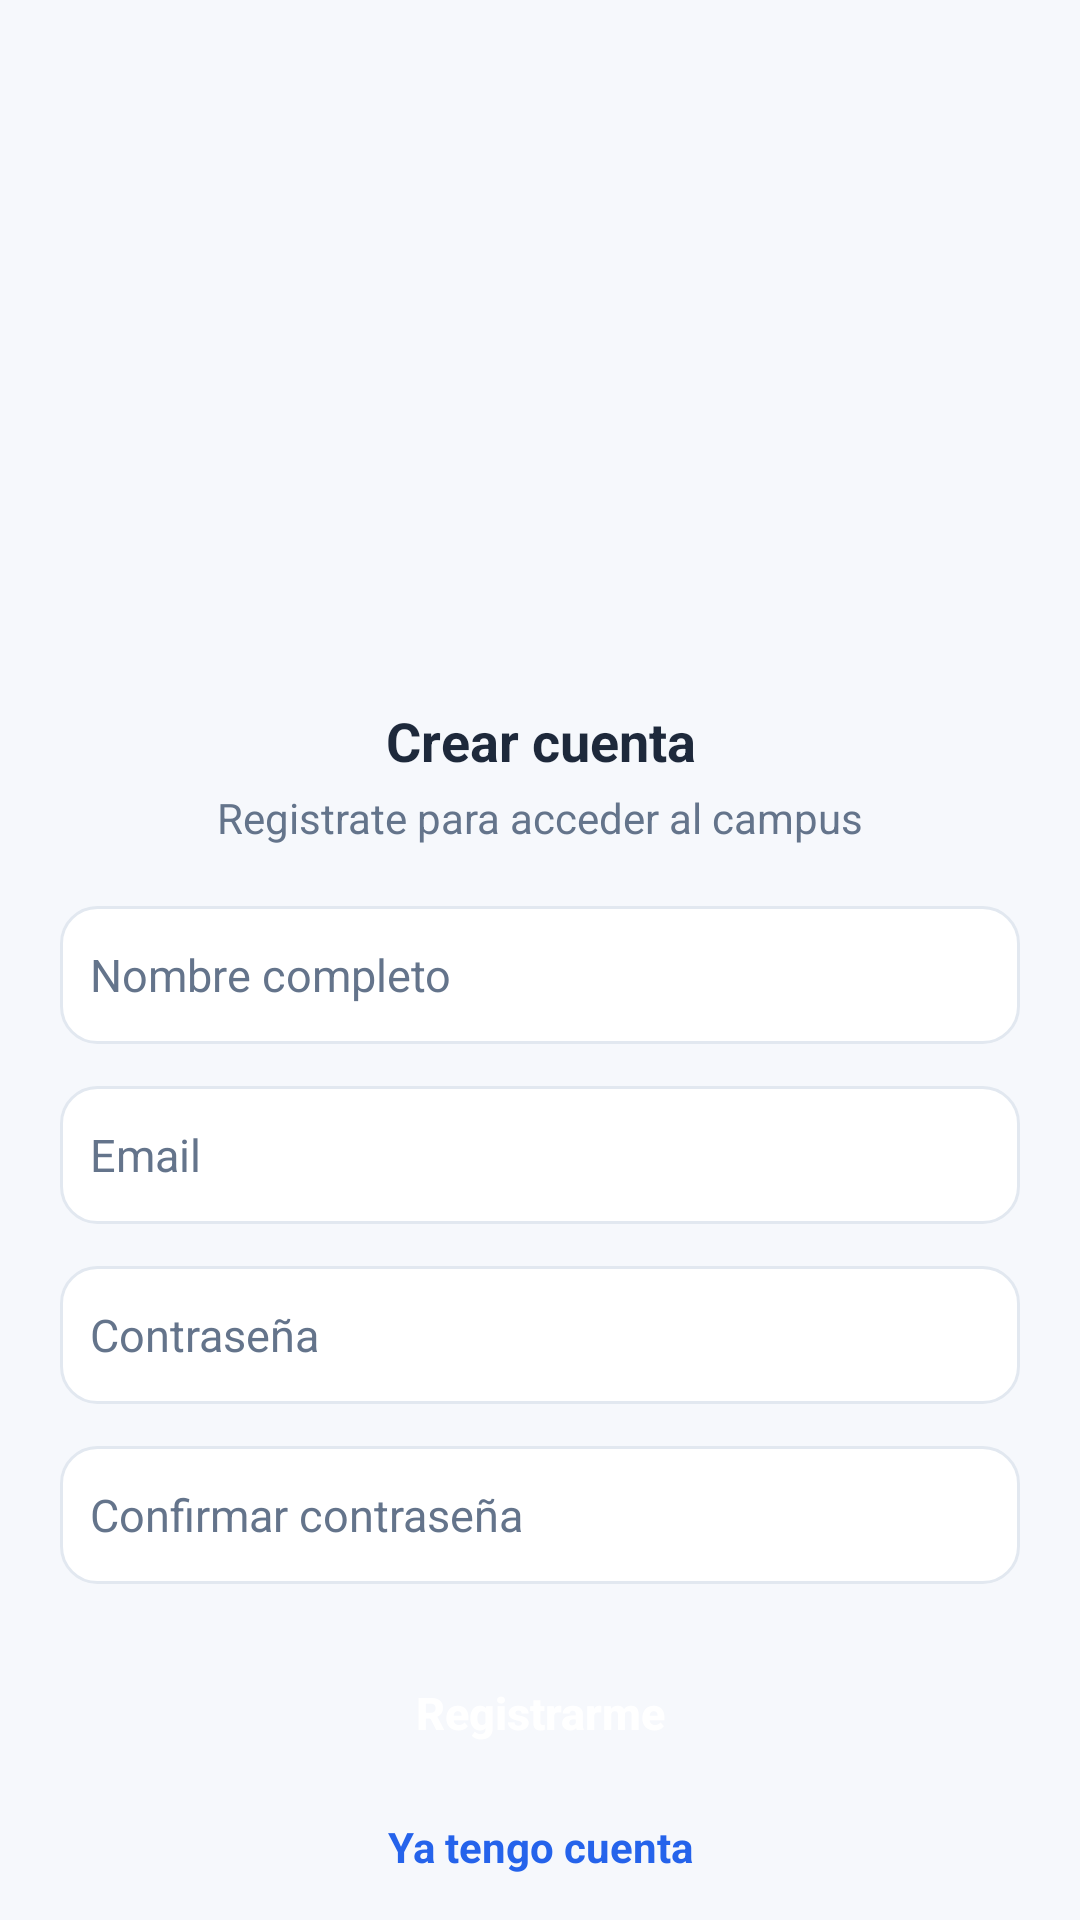

Android layout source for this screen:
<!-- AndroidManifest.xml: application theme Theme.AppCampus -->
<!-- res/layout/activity_registro.xml -->
<?xml version="1.0" encoding="utf-8"?>
<androidx.constraintlayout.widget.ConstraintLayout
    android:id="@+id/main"
    xmlns:android="http://schemas.android.com/apk/res/android"
    xmlns:app="http://schemas.android.com/apk/res-auto"
    xmlns:tools="http://schemas.android.com/tools"
    android:layout_width="match_parent"
    android:layout_height="match_parent"
    android:background="@color/colorBackground"
    tools:context=".RegistroActivity">

    <ScrollView
        android:layout_width="0dp"
        android:layout_height="0dp"
        android:paddingStart="@dimen/margin_screen"
        android:paddingEnd="@dimen/margin_screen"
        android:fillViewport="true"
        app:layout_constraintTop_toTopOf="parent"
        app:layout_constraintBottom_toBottomOf="parent"
        app:layout_constraintStart_toStartOf="parent"
        app:layout_constraintEnd_toEndOf="parent">

        <LinearLayout
            android:layout_width="match_parent"
            android:layout_height="match_parent"
            android:gravity="center"
            android:orientation="vertical">

            <ImageView
                android:id="@+id/logoRegistro"
                android:layout_width="@dimen/logo_size"
                android:layout_height="@dimen/logo_size"
                android:layout_marginBottom="@dimen/space_lg"
                android:contentDescription="@string/logo_campus"
                android:src="@drawable/logo_campus_estudiantil" />

            <TextView
                android:id="@+id/txtTituloRegistro"
                android:layout_width="match_parent"
                android:layout_height="wrap_content"
                android:gravity="center"
                android:text="Crear cuenta"
                android:textColor="@color/textPrimary"
                android:textSize="@dimen/text_title"
                android:textStyle="bold" />

            <TextView
                android:id="@+id/txtSubtituloRegistro"
                android:layout_width="match_parent"
                android:layout_height="wrap_content"
                android:layout_marginTop="@dimen/space_xs"
                android:layout_marginBottom="@dimen/space_lg"
                android:gravity="center"
                android:text="Registrate para acceder al campus"
                android:textColor="@color/textSecondary"
                android:textSize="@dimen/text_regular" />

            <EditText
                android:id="@+id/inputNombreRegistro"
                android:layout_width="match_parent"
                android:layout_height="46dp"
                android:layout_marginBottom="@dimen/form_field_margin"
                android:background="@drawable/bg_input"
                android:hint="Nombre completo"
                android:inputType="textPersonName"
                android:padding="@dimen/padding_small"
                android:textColor="@color/textPrimary"
                android:textColorHint="@color/textSecondary"
                android:textSize="15sp" />

            <EditText
                android:id="@+id/inputEmailRegistro"
                android:layout_width="match_parent"
                android:layout_height="46dp"
                android:layout_marginBottom="@dimen/form_field_margin"
                android:background="@drawable/bg_input"
                android:hint="Email"
                android:inputType="textEmailAddress"
                android:padding="@dimen/padding_small"
                android:textColor="@color/textPrimary"
                android:textColorHint="@color/textSecondary"
                android:textSize="15sp" />

            <EditText
                android:id="@+id/inputPasswordRegistro"
                android:layout_width="match_parent"
                android:layout_height="46dp"
                android:layout_marginBottom="@dimen/form_field_margin"
                android:background="@drawable/bg_input"
                android:hint="Contraseña"
                android:inputType="textPassword"
                android:padding="@dimen/padding_small"
                android:textColor="@color/textPrimary"
                android:textColorHint="@color/textSecondary"
                android:textSize="15sp" />

            <EditText
                android:id="@+id/inputConfirmarPasswordRegistro"
                android:layout_width="match_parent"
                android:layout_height="46dp"
                android:layout_marginBottom="@dimen/space_lg"
                android:background="@drawable/bg_input"
                android:hint="Confirmar contraseña"
                android:inputType="textPassword"
                android:padding="@dimen/padding_small"
                android:textColor="@color/textPrimary"
                android:textColorHint="@color/textSecondary"
                android:textSize="15sp" />

            <Button
                android:id="@+id/btnRegistrarme"
                android:layout_width="match_parent"
                android:layout_height="46dp"
                android:background="@drawable/bg_button"
                android:backgroundTint="@null"
                android:text="Registrarme"
                android:textAllCaps="false"
                android:textColor="@color/textWhite"
                android:textSize="15sp"
                android:textStyle="bold" />

            <TextView
                android:id="@+id/txtVolverLogin"
                android:layout_width="match_parent"
                android:layout_height="wrap_content"
                android:layout_marginTop="@dimen/space_md"
                android:gravity="center"
                android:text="Ya tengo cuenta"
                android:textColor="@color/colorPrimary"
                android:textSize="@dimen/text_regular"
                android:textStyle="bold" />

        </LinearLayout>

    </ScrollView>

</androidx.constraintlayout.widget.ConstraintLayout>
<!-- resources referenced by this layout -->
<resources>
  <color name="colorBackground">#F6F8FC</color>
  <color name="colorPrimary">#2563EB</color>
  <color name="textPrimary">#1E293B</color>
  <color name="textSecondary">#64748B</color>
  <color name="textWhite">#FFFFFF</color>
  <dimen name="form_field_margin">14dp</dimen>
  <dimen name="logo_size">200dp</dimen>
  <dimen name="margin_screen">20dp</dimen>
  <dimen name="padding_small">10dp</dimen>
  <dimen name="space_lg">20dp</dimen>
  <dimen name="space_md">12dp</dimen>
  <dimen name="space_xs">4dp</dimen>
  <dimen name="text_regular">14sp</dimen>
  <dimen name="text_title">18sp</dimen>
  <!-- drawable bg_input (drawable) -->
  <?xml version="1.0" encoding="utf-8"?>
  <shape xmlns:android="http://schemas.android.com/apk/res/android">
      <solid android:color="@color/cardBackground" />
      <corners android:radius="@dimen/card_radius" />
      <stroke
          android:width="@dimen/border_width"
          android:color="@color/cardBorder" />
  </shape>
  <string name="logo_campus">Logo Campus</string>
  <style name="Theme.AppCampus" parent="Base.Theme.AppCampus" />
  <color name="cardBackground">#FFFFFF</color>
  <dimen name="card_radius">12dp</dimen>
  <dimen name="border_width">1dp</dimen>
  <color name="cardBorder">#E2E8F0</color>
  <style name="Base.Theme.AppCampus" parent="Theme.Material3.DayNight.NoActionBar">
  
          <item name="colorPrimary">@color/colorPrimary</item>
          <item name="colorOnPrimary">@color/textWhite</item>
  
          <item name="colorSecondary">@color/colorAccentTurquoise</item>
          <item name="colorOnSecondary">@color/textWhite</item>
  
          <item name="colorTertiary">@color/colorAccentPink</item>
          <item name="colorOnTertiary">@color/textWhite</item>
  
  
          <item name="android:windowBackground">@color/colorBackground</item>
          <item name="colorSurface">@color/cardBackground</item>
          <item name="colorOnSurface">@color/textPrimary</item>
  
          <item name="android:colorAccent">@color/colorAccent</item>
          <item name="colorAccent">@color/colorAccent</item>
      </style>
  <color name="colorAccentTurquoise">#13D8B5</color>
  <color name="colorAccentPink">#E6007E</color>
  <color name="colorAccent">#38BDF8</color>
</resources>
